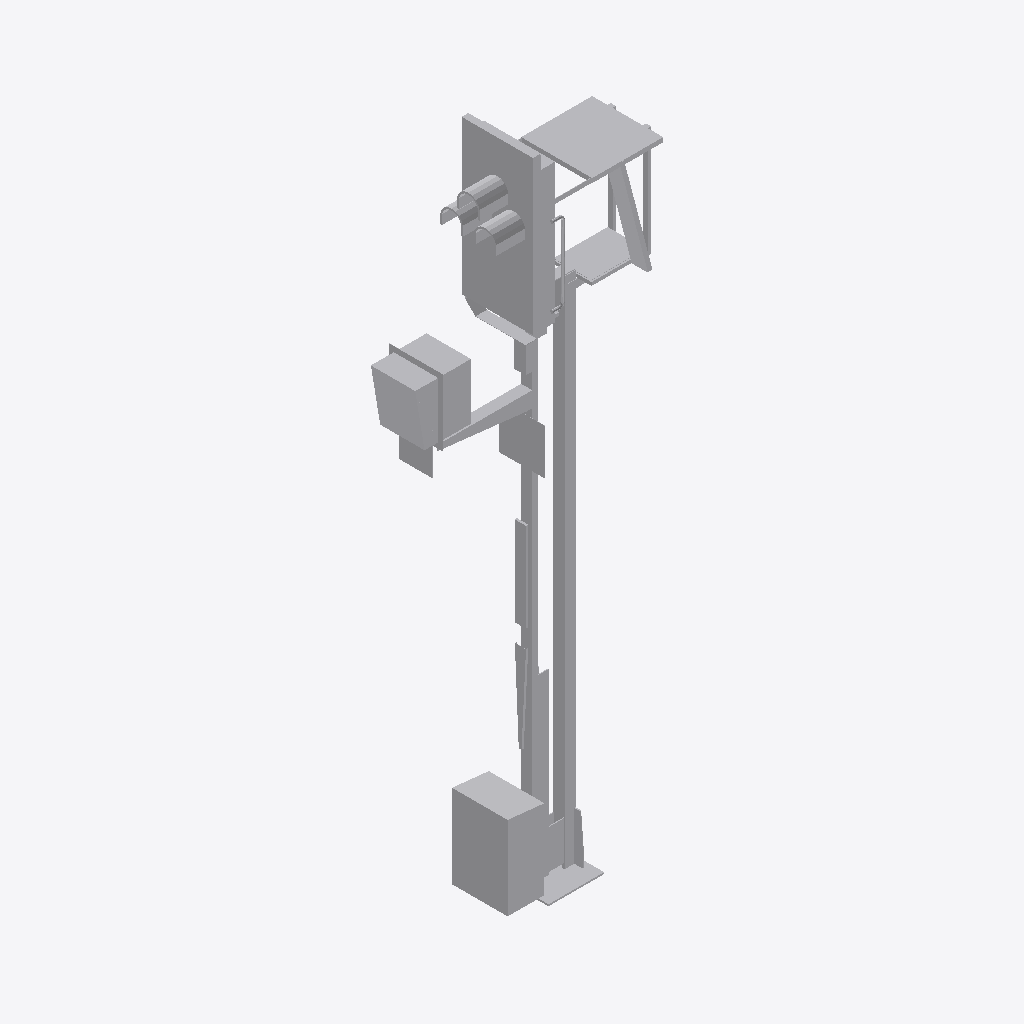
Isometric view of an IFC building model (IFC-SPF (STEP), schema IFC2X3, length unit metre), seen from the south-west, elements coloured by IFC class: 1 other element (light grey).
Extent 2.1 m × 0.7 m × 6.0 m (x, y, z). Storeys (1): Ebene 1 at 0.00 m. Elements (1): 1 IfcBuildingElementProxy.

HEADER;
FILE_DESCRIPTION(('ViewDefinition [CoordinationView_V2.0]'),'2;1');
FILE_NAME('','2022-09-20T13:25:52',(''),(''),'The EXPRESS Data Manager Version 5.02.0100.07 : ','20211019_1515(x64) - Exporter 20.2.60.15 - Defau','');
FILE_SCHEMA(('IFC2X3'));
ENDSEC;
DATA;
#104=IFCPROJECT('0AZV4gsSz5HhgyJH4X$WTZ',#41,'',$,$,'','',(#96),#91);
#19907=IFCSITE('0AZV4gsSz5HhgyJH4X$WTX',#41,'Default',$,$,#19904,$,$,.ELEMENT.,(42,24,53,508911),(-71,-15,-29,-58837),0.0,$,$);
#114=IFCBUILDING('0AZV4gsSz5HhgyJH4X$WTY',#41,'',$,$,#32,$,'',.ELEMENT.,$,$,$);
#123=IFCBUILDINGSTOREY('0AZV4gsSz5HhgyJH7U0VuS',#41,'Ebene 1',$,'Ebene:Ebene 1',#121,$,'Ebene 1',.ELEMENT.,0.0);
#19870=IFCBUILDINGELEMENTPROXY('3BJJkl6JTAFBogpEAxxlN7',#41,'S 8000.5.7-7_M4600-Zu-HS-B_LOD200-300:S 8000.5.7-7_M4600-Zu-HS-B_LOD200-300:3346',$,'S 8000.5.7-7_M4600-Zu-HS-B_LOD200-300:S 8000.5.7-7_M4600-Zu-HS-B_LOD200-300',#19868,#19863,'3346',$);
ENDSEC;
